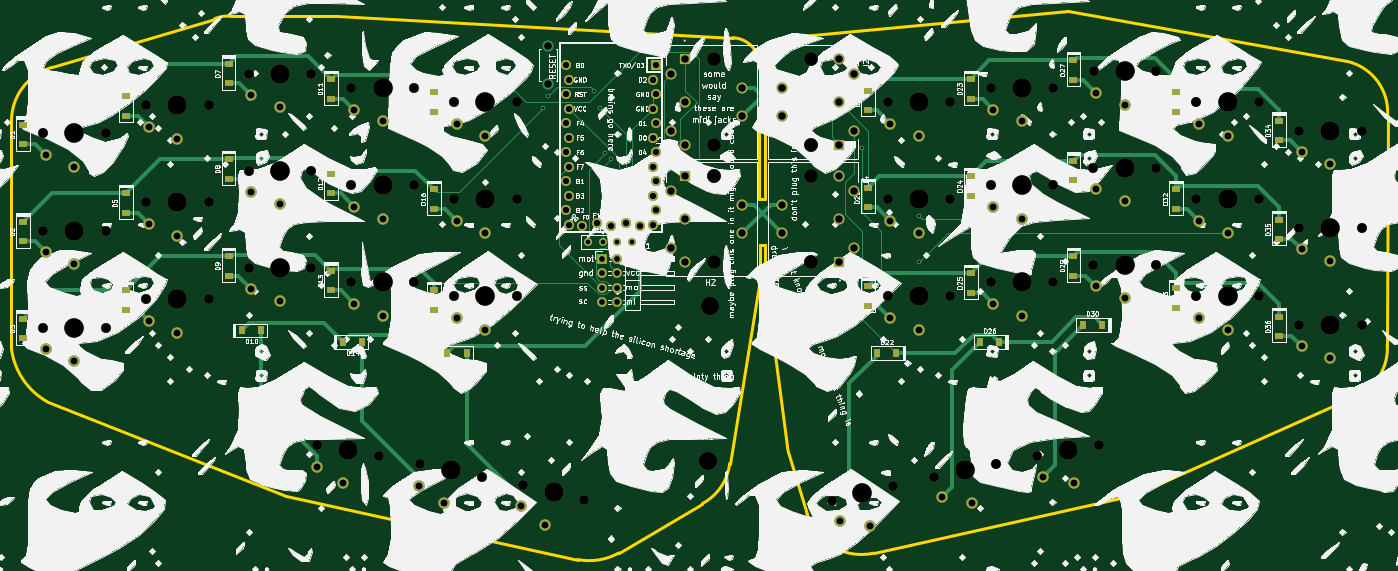
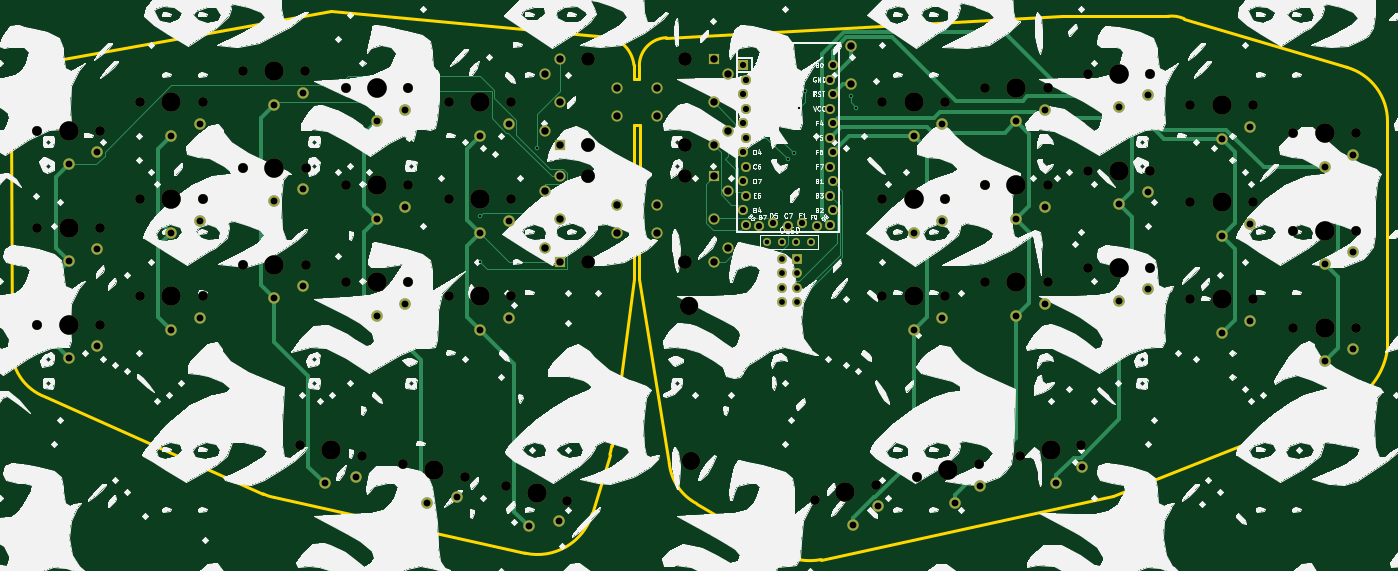
Circuit board: 11 layer files. Board 241.1 x 96.1 mm.
- bottom_copper: dual_wield-B_Cu.gbr (21489 bytes)
- bottom_mask: dual_wield-B_Mask.gbr (9003 bytes)
- paste: dual_wield-B_Paste.gbr (473 bytes)
- bottom_silk: dual_wield-B_SilkS.gbr (500318 bytes)
- outline: dual_wield-Edge_Cuts.gbr (2808 bytes)
- top_copper: dual_wield-F_Cu.gbr (29199 bytes)
- top_mask: dual_wield-F_Mask.gbr (11560 bytes)
- paste: dual_wield-F_Paste.gbr (3105 bytes)
- top_silk: dual_wield-F_SilkS.gbr (621591 bytes)
- drill: dual_wield-NPTH.drl (2066 bytes)
- drill: dual_wield-PTH.drl (2655 bytes)

=== bottom_copper: dual_wield-B_Cu.gbr (21489 bytes, source omitted) ===
=== bottom_mask: dual_wield-B_Mask.gbr (9003 bytes, source omitted) ===
=== paste: dual_wield-B_Paste.gbr ===
%TF.GenerationSoftware,KiCad,Pcbnew,(5.1.9-0-10_14)*%
%TF.CreationDate,2021-06-06T18:46:05+01:00*%
%TF.ProjectId,dual_wield,6475616c-5f77-4696-956c-642e6b696361,rev?*%
%TF.SameCoordinates,Original*%
%TF.FileFunction,Paste,Bot*%
%TF.FilePolarity,Positive*%
%FSLAX46Y46*%
G04 Gerber Fmt 4.6, Leading zero omitted, Abs format (unit mm)*
G04 Created by KiCad (PCBNEW (5.1.9-0-10_14)) date 2021-06-06 18:46:05*
%MOMM*%
%LPD*%
G01*
G04 APERTURE LIST*
G04 APERTURE END LIST*
M02*

=== bottom_silk: dual_wield-B_SilkS.gbr (500318 bytes, source omitted) ===
=== outline: dual_wield-Edge_Cuts.gbr ===
%TF.GenerationSoftware,KiCad,Pcbnew,(5.1.9-0-10_14)*%
%TF.CreationDate,2021-06-06T18:46:05+01:00*%
%TF.ProjectId,dual_wield,6475616c-5f77-4696-956c-642e6b696361,rev?*%
%TF.SameCoordinates,Original*%
%TF.FileFunction,Profile,NP*%
%FSLAX46Y46*%
G04 Gerber Fmt 4.6, Leading zero omitted, Abs format (unit mm)*
G04 Created by KiCad (PCBNEW (5.1.9-0-10_14)) date 2021-06-06 18:46:05*
%MOMM*%
%LPD*%
G01*
G04 APERTURE LIST*
%TA.AperFunction,Profile*%
%ADD10C,0.500000*%
%TD*%
G04 APERTURE END LIST*
D10*
X304000000Y-141975000D02*
X303975000Y-154999000D01*
X179294484Y-190518758D02*
G75*
G02*
X172974999Y-181220704I6052017J10909861D01*
G01*
X406947286Y-130871561D02*
G75*
G02*
X414025000Y-140435046I-2007112J-8886186D01*
G01*
X413975000Y-180539366D02*
G75*
G02*
X408036365Y-189677489I-9045321J-620421D01*
G01*
X369919318Y-206618305D02*
G75*
G02*
X368027237Y-207242056I-3014435J5962372D01*
G01*
X324058710Y-217012751D02*
G75*
G02*
X312311055Y-210124002I-2183620J9737432D01*
G01*
X309203766Y-199764990D02*
G75*
G02*
X308869873Y-198213630I7860487J2503394D01*
G01*
X304975000Y-131527844D02*
G75*
G02*
X309505369Y-126549949I5703881J-640601D01*
G01*
X299294887Y-126720712D02*
G75*
G02*
X304025000Y-131713424I-167606J-4895810D01*
G01*
X298783595Y-201325472D02*
G75*
G02*
X293999870Y-208334163I-9032489J1028160D01*
G01*
X279377468Y-216974824D02*
G75*
G02*
X272158540Y-218135777I-5194353J9274525D01*
G01*
X208601722Y-123389607D02*
G75*
G02*
X211451328Y-122975000I2158326J-4834213D01*
G01*
X172975000Y-141493416D02*
G75*
G02*
X180125239Y-131908071I9803966J146231D01*
G01*
X305023000Y-155010000D02*
X303975000Y-154999000D01*
X305025000Y-141995000D02*
X305023000Y-155010000D01*
X304000000Y-141975000D02*
X305025000Y-141995000D01*
X304975000Y-133975000D02*
X304975000Y-131527844D01*
X304024999Y-133975000D02*
X304975000Y-133975000D01*
X304025000Y-131713424D02*
X304024999Y-133975000D01*
X230001999Y-122975000D02*
X299294887Y-126720713D01*
X211451328Y-122975000D02*
X230001999Y-122975000D01*
X180125239Y-131908071D02*
X208601722Y-123389607D01*
X172975000Y-181220704D02*
X172975000Y-141493417D01*
X220993000Y-207024000D02*
X179294484Y-190518757D01*
X272158540Y-218135777D02*
X220993000Y-207024000D01*
X293999870Y-208334163D02*
X279377468Y-216974824D01*
X304025000Y-169005000D02*
X298783594Y-201325472D01*
X304025000Y-163025000D02*
X304025000Y-169005000D01*
X304975000Y-163025000D02*
X304025000Y-163025000D01*
X304975000Y-169004999D02*
X304975000Y-163025000D01*
X308869873Y-198213630D02*
X304975000Y-169004999D01*
X312311055Y-210124002D02*
X309203766Y-199764990D01*
X368027237Y-207242056D02*
X324058709Y-217012749D01*
X408036365Y-189677489D02*
X369919318Y-206618305D01*
X414025000Y-140435046D02*
X413975000Y-180539365D01*
X358001000Y-122025000D02*
X406947286Y-130871561D01*
X309505369Y-126549949D02*
X358001000Y-122025000D01*
M02*

=== top_copper: dual_wield-F_Cu.gbr (29199 bytes, source omitted) ===
=== top_mask: dual_wield-F_Mask.gbr (11560 bytes, source omitted) ===
=== paste: dual_wield-F_Paste.gbr ===
%TF.GenerationSoftware,KiCad,Pcbnew,(5.1.9-0-10_14)*%
%TF.CreationDate,2021-06-06T18:46:05+01:00*%
%TF.ProjectId,dual_wield,6475616c-5f77-4696-956c-642e6b696361,rev?*%
%TF.SameCoordinates,Original*%
%TF.FileFunction,Paste,Top*%
%TF.FilePolarity,Positive*%
%FSLAX46Y46*%
G04 Gerber Fmt 4.6, Leading zero omitted, Abs format (unit mm)*
G04 Created by KiCad (PCBNEW (5.1.9-0-10_14)) date 2021-06-06 18:46:05*
%MOMM*%
%LPD*%
G01*
G04 APERTURE LIST*
%ADD10R,1.400000X1.200000*%
%ADD11R,1.200000X1.400000*%
G04 APERTURE END LIST*
D10*
%TO.C,D36*%
X395000000Y-175600000D03*
X395000000Y-179000000D03*
%TD*%
%TO.C,D35*%
X395000000Y-158600000D03*
X395000000Y-162000000D03*
%TD*%
%TO.C,D34*%
X395000000Y-141300000D03*
X395000000Y-144700000D03*
%TD*%
%TO.C,D33*%
X377000000Y-170600000D03*
X377000000Y-174000000D03*
%TD*%
%TO.C,D32*%
X377000000Y-153300000D03*
X377000000Y-156700000D03*
%TD*%
%TO.C,D31*%
X377000000Y-136300000D03*
X377000000Y-139700000D03*
%TD*%
D11*
%TO.C,D30*%
X364000000Y-177000000D03*
X360600000Y-177000000D03*
%TD*%
D10*
%TO.C,D29*%
X359000000Y-165000000D03*
X359000000Y-168400000D03*
%TD*%
%TO.C,D28*%
X359000000Y-148300000D03*
X359000000Y-151700000D03*
%TD*%
%TO.C,D27*%
X359000000Y-130710000D03*
X359000000Y-134110000D03*
%TD*%
D11*
%TO.C,D26*%
X346000000Y-180000000D03*
X342600000Y-180000000D03*
%TD*%
D10*
%TO.C,D25*%
X341000000Y-168000000D03*
X341000000Y-171400000D03*
%TD*%
%TO.C,D24*%
X341000000Y-151000000D03*
X341000000Y-154400000D03*
%TD*%
%TO.C,D23*%
X341000000Y-134000000D03*
X341000000Y-137400000D03*
%TD*%
D11*
%TO.C,D22*%
X328000000Y-182000000D03*
X324600000Y-182000000D03*
%TD*%
D10*
%TO.C,D21*%
X323000000Y-170300000D03*
X323000000Y-173700000D03*
%TD*%
%TO.C,D20*%
X323000000Y-153000000D03*
X323000000Y-156400000D03*
%TD*%
%TO.C,D19*%
X323000000Y-136000000D03*
X323000000Y-139400000D03*
%TD*%
D11*
%TO.C,D18*%
X249300000Y-182000000D03*
X252700000Y-182000000D03*
%TD*%
D10*
%TO.C,D17*%
X247000000Y-171000000D03*
X247000000Y-174400000D03*
%TD*%
%TO.C,D16*%
X247000000Y-153300000D03*
X247000000Y-156700000D03*
%TD*%
%TO.C,D15*%
X247000000Y-136300000D03*
X247000000Y-139700000D03*
%TD*%
D11*
%TO.C,D14*%
X231000000Y-180000000D03*
X234400000Y-180000000D03*
%TD*%
D10*
%TO.C,D13*%
X229000000Y-167600000D03*
X229000000Y-171000000D03*
%TD*%
%TO.C,D12*%
X229000000Y-150600000D03*
X229000000Y-154000000D03*
%TD*%
%TO.C,D11*%
X229000000Y-134000000D03*
X229000000Y-137400000D03*
%TD*%
D11*
%TO.C,D10*%
X213300000Y-178000000D03*
X216700000Y-178000000D03*
%TD*%
D10*
%TO.C,D9*%
X211000000Y-165000000D03*
X211000000Y-168400000D03*
%TD*%
%TO.C,D8*%
X211000000Y-148000000D03*
X211000000Y-151400000D03*
%TD*%
%TO.C,D7*%
X211000000Y-131300000D03*
X211000000Y-134700000D03*
%TD*%
%TO.C,D6*%
X193000000Y-171000000D03*
X193000000Y-174400000D03*
%TD*%
%TO.C,D5*%
X193000000Y-154000000D03*
X193000000Y-157400000D03*
%TD*%
%TO.C,D4*%
X193000000Y-137000000D03*
X193000000Y-140400000D03*
%TD*%
%TO.C,D3*%
X175000000Y-176000000D03*
X175000000Y-179400000D03*
%TD*%
%TO.C,D2*%
X175000000Y-159000000D03*
X175000000Y-162400000D03*
%TD*%
%TO.C,D1*%
X175000000Y-142000000D03*
X175000000Y-145400000D03*
%TD*%
M02*

=== top_silk: dual_wield-F_SilkS.gbr (621591 bytes, source omitted) ===
=== drill: dual_wield-NPTH.drl ===
M48
; DRILL file {KiCad (5.1.9-0-10_14)} date Sunday, June 06, 2021 at 06:46:09 PM
; FORMAT={-:-/ absolute / metric / decimal}
; #@! TF.CreationDate,2021-06-06T18:46:09+01:00
; #@! TF.GenerationSoftware,Kicad,Pcbnew,(5.1.9-0-10_14)
; #@! TF.FileFunction,NonPlated,1,2,NPTH
FMAT,2
METRIC
T1C1.700
T2C2.400
T3C3.200
T4C3.400
%
G90
G05
T1
X178.5Y-143.5
X178.5Y-160.5
X178.5Y-177.5
X189.5Y-143.5
X189.5Y-160.5
X189.5Y-177.5
X196.5Y-138.5
X196.5Y-155.5
X196.5Y-172.5
X207.5Y-138.5
X207.5Y-155.5
X207.5Y-172.5
X214.5Y-133.0
X214.5Y-150.0
X214.5Y-167.0
X225.5Y-133.0
X225.5Y-150.0
X225.5Y-167.0
X226.584Y-198.045
X232.5Y-135.5
X232.5Y-152.5
X232.5Y-169.5
X237.416Y-199.955
X243.5Y-135.5
X243.5Y-152.5
X243.5Y-169.5
X244.62Y-201.356
X250.5Y-138.0
X250.5Y-155.0
X250.5Y-172.0
X255.38Y-203.644
X261.5Y-138.0
X261.5Y-155.0
X261.5Y-172.0
X262.613Y-205.019
X273.287Y-207.681
X316.663Y-207.831
X326.44Y-138.0
X326.44Y-155.0
X326.44Y-172.0
X327.337Y-205.169
X334.62Y-203.644
X337.44Y-138.0
X337.44Y-155.0
X337.44Y-172.0
X344.5Y-135.5
X344.5Y-152.5
X344.5Y-169.5
X345.38Y-201.356
X352.584Y-199.955
X355.5Y-135.5
X355.5Y-152.5
X355.5Y-169.5
X362.5Y-149.5
X362.5Y-166.5
X362.52Y-132.6
X363.416Y-198.045
X373.5Y-149.5
X373.5Y-166.5
X373.52Y-132.6
X380.5Y-138.0
X380.5Y-155.0
X380.5Y-172.0
X391.5Y-138.0
X391.5Y-155.0
X391.5Y-172.0
X398.5Y-143.0
X398.5Y-160.0
X398.5Y-177.0
X409.5Y-143.0
X409.5Y-160.0
X409.5Y-177.0
T2
X296.0Y-130.5
X296.0Y-145.5
X296.0Y-151.0
X296.0Y-166.0
X313.0Y-130.5
X313.0Y-145.5
X313.0Y-151.0
X313.0Y-166.0
T3
X294.95Y-200.82
X295.32Y-173.71
T4
X184.0Y-143.5
X184.0Y-160.5
X184.0Y-177.5
X202.0Y-138.5
X202.0Y-155.5
X202.0Y-172.5
X220.0Y-133.0
X220.0Y-150.0
X220.0Y-167.0
X232.0Y-199.0
X238.0Y-135.5
X238.0Y-152.5
X238.0Y-169.5
X250.0Y-202.5
X256.0Y-138.0
X256.0Y-155.0
X256.0Y-172.0
X267.95Y-206.35
X322.0Y-206.5
X331.94Y-138.0
X331.94Y-155.0
X331.94Y-172.0
X340.0Y-202.5
X350.0Y-135.5
X350.0Y-152.5
X350.0Y-169.5
X358.0Y-199.0
X368.0Y-149.5
X368.0Y-166.5
X368.02Y-132.6
X386.0Y-138.0
X386.0Y-155.0
X386.0Y-172.0
X404.0Y-143.0
X404.0Y-160.0
X404.0Y-177.0
T0
M30

=== drill: dual_wield-PTH.drl ===
M48
; DRILL file {KiCad (5.1.9-0-10_14)} date Sunday, June 06, 2021 at 06:46:09 PM
; FORMAT={-:-/ absolute / metric / decimal}
; #@! TF.CreationDate,2021-06-06T18:46:09+01:00
; #@! TF.GenerationSoftware,Kicad,Pcbnew,(5.1.9-0-10_14)
; #@! TF.FileFunction,Plated,1,2,PTH
FMAT,2
METRIC
T1C0.400
T2C0.813
T3C1.000
T4C1.092
T5C1.200
T6C1.300
%
G90
G05
T1
X266.0Y-139.0
X267.0Y-137.0
X275.0Y-136.0
X276.0Y-139.0
X277.0Y-147.0
X278.0Y-148.0
X322.0Y-146.0
X332.0Y-158.0
X332.0Y-166.0
T2
X274.0Y-162.5
X276.54Y-162.5
X279.08Y-162.5
X281.62Y-162.5
T3
X276.46Y-165.42
X276.46Y-167.96
X276.46Y-170.5
X276.46Y-173.04
X279.0Y-165.42
X279.0Y-167.96
X279.0Y-170.5
X279.0Y-173.04
T4
X270.151Y-131.53
X270.151Y-136.61
X270.151Y-141.69
X270.151Y-146.77
X270.151Y-151.85
X270.151Y-156.93
X270.609Y-134.07
X270.609Y-139.15
X270.609Y-144.23
X270.609Y-149.31
X270.609Y-154.39
X270.609Y-159.47
X272.92Y-159.699
X275.46Y-159.241
X278.0Y-159.699
X280.54Y-159.241
X283.08Y-159.699
X285.391Y-134.07
X285.391Y-139.15
X285.391Y-144.23
X285.391Y-149.31
X285.391Y-154.39
X285.391Y-159.47
X285.849Y-131.53
X285.849Y-136.61
X285.849Y-141.69
X285.849Y-146.77
X285.849Y-151.85
X285.849Y-156.93
T5
X179.0Y-147.3
X179.0Y-164.3
X179.0Y-181.3
X184.0Y-149.4
X184.0Y-166.4
X184.0Y-183.4
X197.0Y-142.3
X197.0Y-159.3
X197.0Y-176.3
X202.0Y-144.4
X202.0Y-161.4
X202.0Y-178.4
X215.0Y-136.8
X215.0Y-153.8
X215.0Y-170.8
X220.0Y-138.9
X220.0Y-155.9
X220.0Y-172.9
X226.416Y-201.874
X230.975Y-204.81
X233.0Y-139.3
X233.0Y-156.3
X233.0Y-173.3
X238.0Y-141.4
X238.0Y-158.4
X238.0Y-175.4
X244.319Y-205.177
X248.773Y-208.271
X251.0Y-141.8
X251.0Y-158.8
X251.0Y-175.8
X256.0Y-143.9
X256.0Y-160.9
X256.0Y-177.9
X262.179Y-208.828
X266.523Y-212.075
X318.068Y-211.397
X323.427Y-212.225
X326.94Y-141.8
X326.94Y-158.8
X326.94Y-175.8
X331.94Y-143.9
X331.94Y-160.9
X331.94Y-177.9
X335.899Y-207.257
X341.227Y-208.271
X345.0Y-139.3
X345.0Y-156.3
X345.0Y-173.3
X350.0Y-141.4
X350.0Y-158.4
X350.0Y-175.4
X353.736Y-203.611
X359.025Y-204.81
X363.0Y-153.3
X363.0Y-170.3
X363.02Y-136.4
X368.0Y-155.4
X368.0Y-172.4
X368.02Y-138.5
X381.0Y-141.8
X381.0Y-158.8
X381.0Y-175.8
X386.0Y-143.9
X386.0Y-160.9
X386.0Y-177.9
X399.0Y-146.8
X399.0Y-163.8
X399.0Y-180.8
X404.0Y-148.9
X404.0Y-165.9
X404.0Y-182.9
T6
X267.0Y-128.25
X267.0Y-134.75
X288.5Y-133.0
X288.5Y-143.0
X288.5Y-153.5
X288.5Y-163.5
X291.0Y-130.5
X291.0Y-138.0
X291.0Y-145.5
X291.0Y-151.0
X291.0Y-158.5
X291.0Y-166.0
X301.0Y-135.5
X301.0Y-140.5
X301.0Y-156.0
X301.0Y-161.0
X308.0Y-135.5
X308.0Y-140.5
X308.0Y-156.0
X308.0Y-161.0
X318.0Y-130.5
X318.0Y-138.0
X318.0Y-145.5
X318.0Y-151.0
X318.0Y-158.5
X318.0Y-166.0
X320.5Y-133.0
X320.5Y-143.0
X320.5Y-153.5
X320.5Y-163.5
T0
M30

